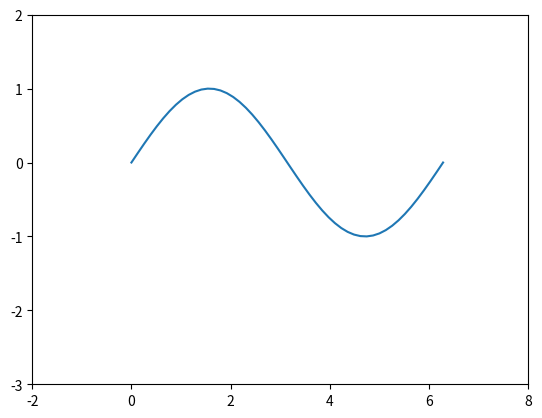

Python code for this plot:
import matplotlib.pyplot as plt
import numpy as np
x=np.linspace(0,2*np.pi)
y=np.sin(x)
fig=plt.figure()
ax=fig.add_subplot(111)
ax.plot(x,y)
ax.set_xlim([-2,8])
ax.set_ylim([-3,2])

plt.show()











